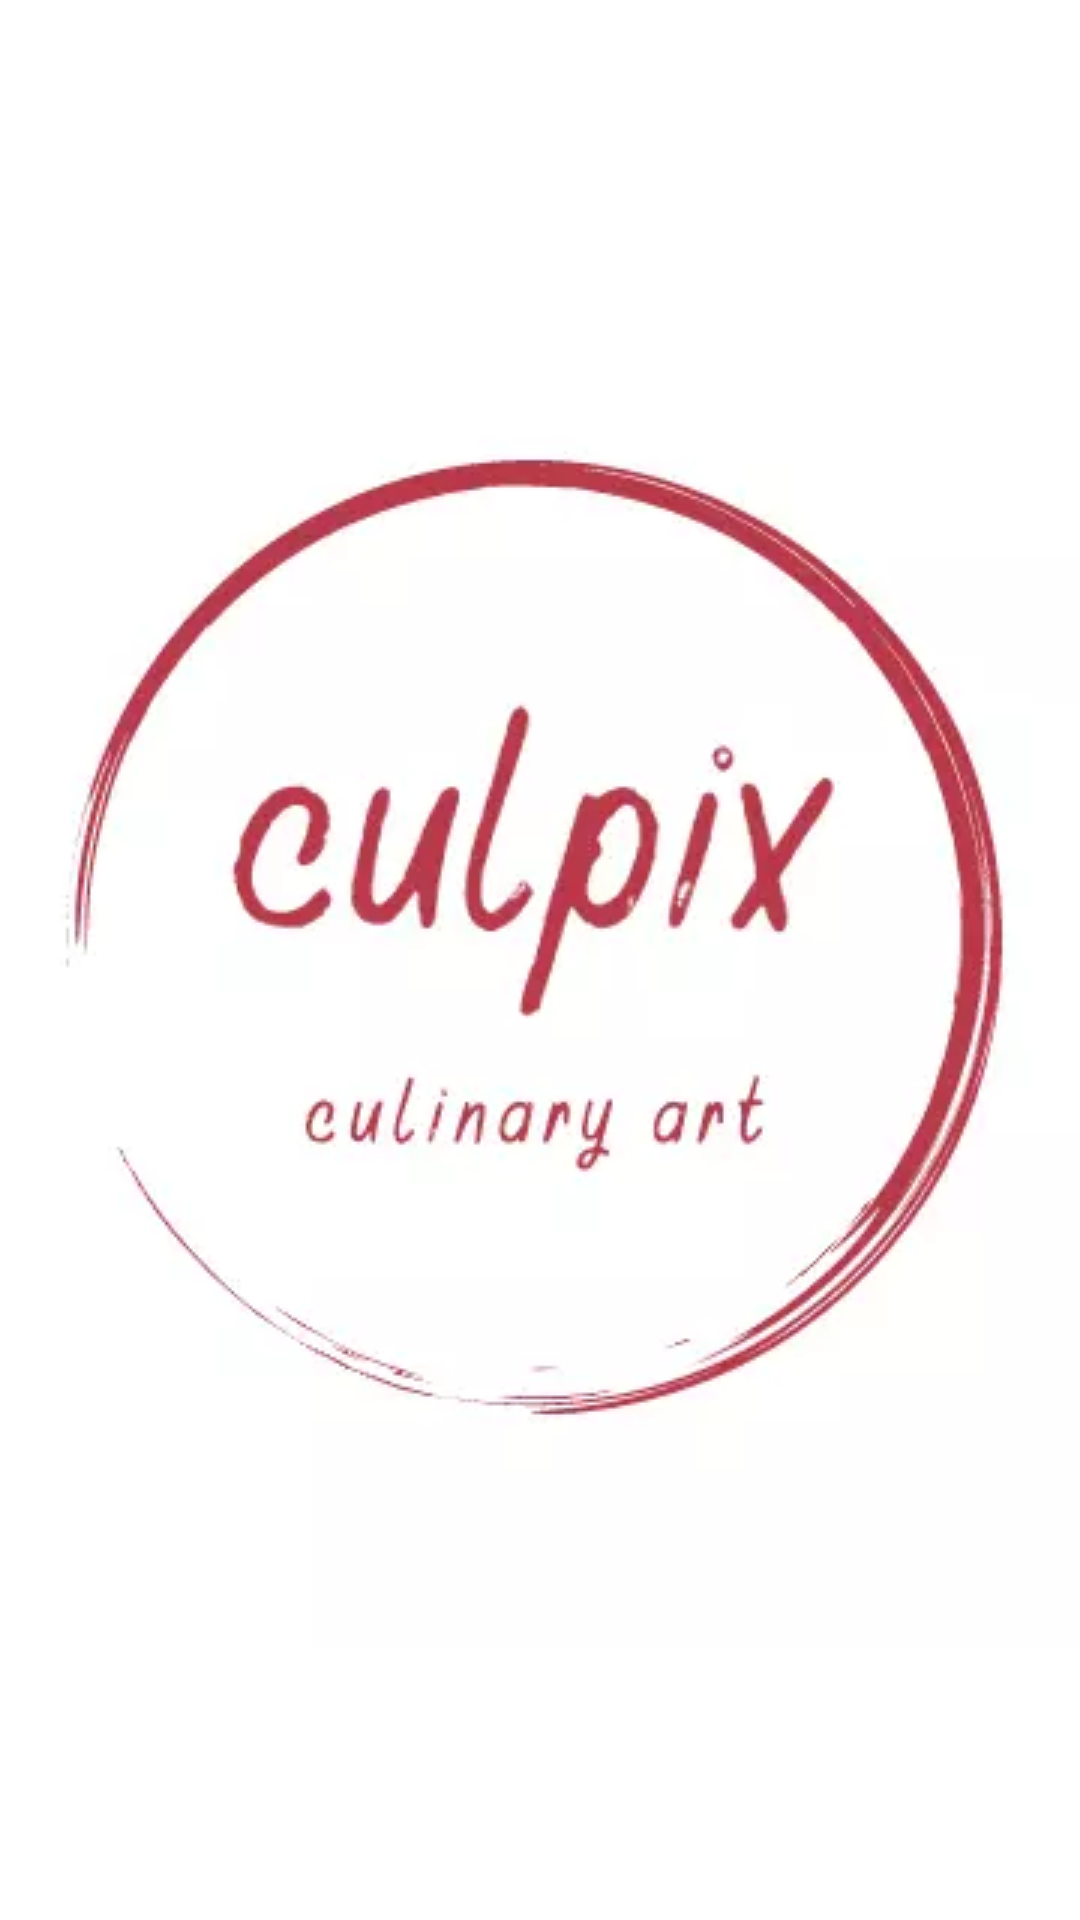

Here is an Android app screen rendered from its layout file. Give the layout XML and the strings, colors and styles it references.
<!-- AndroidManifest.xml: activity theme AppTheme.Splash -->
<!-- res/layout/activity_splash.xml -->
<?xml version="1.0" encoding="utf-8"?>
<layout xmlns:android="http://schemas.android.com/apk/res/android">

    <androidx.constraintlayout.widget.ConstraintLayout
        android:layout_width="match_parent"
        android:layout_height="match_parent" />

</layout>
<!-- resources referenced by this layout -->
<resources>
  <style name="AppTheme.Splash" parent="AppTheme.NoActionBar">
          <item name="android:windowBackground">@drawable/splash_drawable</item>
      </style>
  <style name="AppTheme.NoActionBar" parent="AppTheme">
          <item name="windowActionBar">false</item>
          <item name="windowNoTitle">true</item>
      </style>
  <!-- drawable splash_drawable (drawable) -->
  <?xml version="1.0" encoding="utf-8"?>
  <layer-list xmlns:android="http://schemas.android.com/apk/res/android">
  
      
      <item android:drawable="@android:color/white" />
  
      
      <item>
          <bitmap
              android:gravity="center"
              android:src="@drawable/culpix_logo_splash" />
      </item>
  
  </layer-list>
  <style name="AppTheme" parent="Theme.MaterialComponents.Light">
          
          <item name="colorPrimary">@color/primaryColor</item>
          <item name="colorPrimaryVariant">@color/primaryDarkColor</item>
          <item name="colorOnPrimary">#FFFFFF</item>
          <item name="colorSecondary">@color/secondaryColor</item>
          <item name="colorSecondaryVariant">@color/secondaryDarkColor</item>
          <item name="colorOnSecondary">#FFFFFF</item>
          <item name="android:statusBarColor">@color/primaryColor</item>
          <item name="android:windowBackground">@color/secondaryLightColor</item>
      </style>
  <!-- drawable culpix_logo_splash: webp bitmap (drawable-v24, 8468 bytes) -->
  <color name="primaryColor">#bc4049</color>
  <color name="primaryDarkColor">#860222</color>
  <color name="secondaryColor">#bcaaa4</color>
  <color name="secondaryDarkColor">#8c7b75</color>
  <color name="secondaryLightColor">#efdcd5</color>
</resources>
